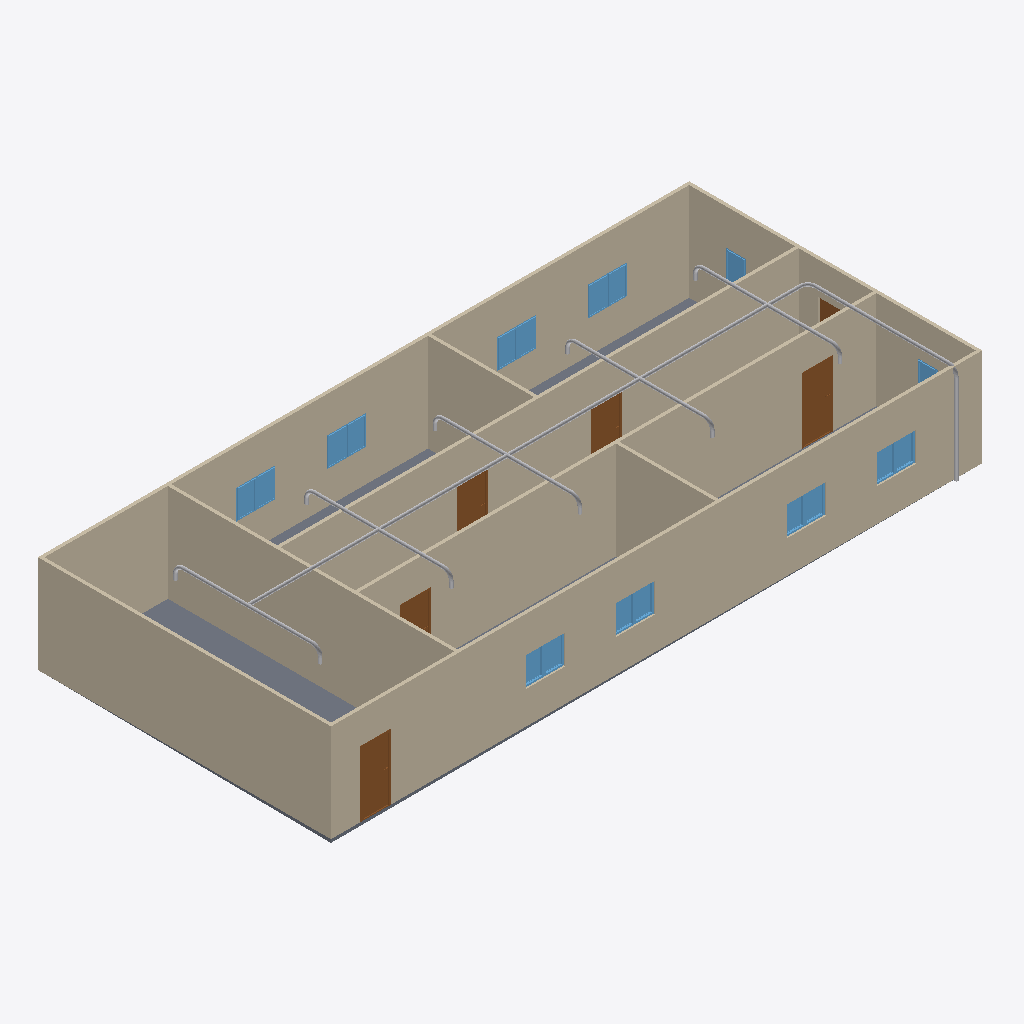
Isometric view of an IFC building model (IFC-SPF (STEP), schema IFC4, length unit metre), seen from the south-west, elements coloured by IFC class: 20 other elements (light grey), 18 windows (light blue), 9 walls (beige), 6 doors (brown), 1 slab (grey).
Extent 20.0 m × 9.1 m × 3.1 m (x, y, z). Storeys (2): GF at 0.00 m; Piping at 3.00 m. Elements (64): 18 IfcPipeSegment, 18 IfcWindow, 12 IfcPipeFitting, 9 IfcWall, 6 IfcDoor, 1 IfcSlab.

HEADER;
FILE_DESCRIPTION(('ViewDefinition[DesignTransferView]'),'2;1');
FILE_NAME('s09-activity.ifc','2026-10-27T10:48:31+08:00',(''),(''),'IfcOpenShell 0.8.5-post1','Bonsai 0.8.5-post1','Nobody');
FILE_SCHEMA(('IFC4'));
ENDSEC;
DATA;
#1=IFCPROJECT('1l4KqzPg9APwJzTSXJnQbj',$,'My Project',$,$,$,$,(#14,#26),#9);
#31=IFCSITE('1GKO1AHKzA0wLUP9eqTgJt',$,'My Site',$,$,#54,$,$,$,$,$,$,$,$);
#37=IFCBUILDING('3iGBFCdRn6GBXfLBPvPWqx',$,'My Building',$,$,#60,$,$,$,$,$,$);
#43=IFCBUILDINGSTOREY('3DIsCg3OD5tPov22C1m$7R',$,'GF',$,$,#66,$,$,$,$);
#4681=IFCBUILDINGSTOREY('26STawZJPCdPPkWaGKERhU',$,'Piping',$,$,#4702,$,$,$,$);
#351=IFCWALL('3RVOxJKsTCJB_V_UMUMPxa',$,'Wall',$,$,#614,#359,$,$);
#403=IFCWALL('3yv8chYx5EEwBHhGyf1Zs4',$,'Wall',$,$,#550,#409,$,$);
#2967=IFCWALL('34gaY2lWL6yvKtRVsxn2QZ',$,'Wall',$,$,#3119,#2973,$,$);
#3005=IFCWALL('21PnV9QhT59wmLG3xuH8uA',$,'Wall',$,$,#3222,#3011,$,$);
#428=IFCWALL('2lwt2gmIX6IRcOYTRzaebH',$,'Wall',$,$,#582,#434,$,$);
#780=IFCWALL('3_SMQPk8v65vHJlcsqTH9K',$,'Wall',$,$,#3750,#786,$,$);
#378=IFCWALL('3ZP57Q9Az01wBJKnOFnGN5',$,'Wall',$,$,#389,#384,$,$);
#3756=IFCSLAB('2DzY5m95PAgulGZIFyof$V',$,'Slab',$,$,#3764,#3771,$,$);
#1134=IFCWALL('3n2lYU0pn1yxw$aJ6qf9q$',$,'Wall',$,$,#1145,#1140,$,$);
#1096=IFCWALL('2GKvflePLA5wrozkuUBeOt',$,'Wall',$,$,#3755,#1102,$,$);
#4745=IFCPIPESEGMENT('1qZR8$ffD8YhY_ltGS0zuP',$,'PipeSegment',$,$,#6699,#4758,$,$);
#3298=IFCDOOR('1tlpiwcpDEaf8LlTG$IjHm',$,'Door',$,$,#3346,#3306,$,2.0,0.899999976158142,$,$,$);
#3697=IFCDOOR('3vrVcDmJT8BPL3AVIX1hrx',$,'Door',$,$,#3745,#3705,$,2.0,0.899999976158142,$,$,$);
#3249=IFCDOOR('1Dl6RoeYfAZ9vElny4Vrwc',$,'Door',$,$,#3297,#3257,$,2.0,0.899999976158142,$,$,$);
#3195=IFCDOOR('04dafkjif2QvgCizUODKqT',$,'Door',$,$,#3248,#3203,$,2.0,0.899999976158142,$,$,$);
#3146=IFCDOOR('3JFyveaxzFQPuadvnfgsSt',$,'Door',$,$,#3194,#3154,$,2.0,0.899999976158142,$,$,$);
#2004=IFCWINDOW('084R0U5ZfENxzAMcY953dJ',$,'Window.004',$,$,#3816,#2012,$,0.899999976158142,0.600000023841858,$,$,$);
#2151=IFCWINDOW('21BZjpQl56nhEUZTnLzwPa',$,'Window',$,$,#3882,#2159,$,0.899999976158142,0.600000023841858,$,$,$);
#3817=IFCWINDOW('3UDGGRCMf0eQ7KzP346i3s',$,'Window',$,$,#3915,#3830,$,0.899999976158142,0.600000023841858,$,$,$);
#3883=IFCWINDOW('2mB7yZBr94jO1u6ABHNNfi',$,'Window',$,$,#4070,#3896,$,0.899999976158142,0.600000023841858,$,$,$);
#6565=IFCPIPESEGMENT('2FlmPb41TEuxavVUP0yPqq',$,'PipeSegment',$,$,#6907,#6599,$,$);
#4782=IFCPIPESEGMENT('1P4jcvpVPCcBxtZZ_7n_pN',$,'PipeSegment',$,$,#5555,#4793,$,$);
#2053=IFCWINDOW('1lCgtbxvrCOvIN6Ovq7cxG',$,'Window.005',$,$,#3849,#2061,$,0.899999976158142,0.600000023841858,$,$,$);
#2102=IFCWINDOW('0qxhXdS692oQ02IovPWZze',$,'Window',$,$,#3783,#2110,$,0.899999976158142,0.600000023841858,$,$,$);
#3784=IFCWINDOW('2kdy0$N1j6xfArLPHO8iXV',$,'Window',$,$,#4037,#3797,$,0.899999976158142,0.600000023841858,$,$,$);
#3850=IFCWINDOW('1KZ0hswEv8Y85I45LIbeO6',$,'Window',$,$,#3948,#3863,$,0.899999976158142,0.600000023841858,$,$,$);
#4099=IFCWINDOW('1yXKuc77T6oP9xC6_Jh3oj',$,'Window',$,$,#4675,#4112,$,0.899999976158142,0.600000023841858,$,$,$);
#3916=IFCWINDOW('1nF5DO2Y576f2os198Pa$w',$,'Window',$,$,#4645,#3929,$,0.899999976158142,0.600000023841858,$,$,$);
#3977=IFCWINDOW('1JxQqa9lv44uh6X6C$pCvy',$,'Window',$,$,#4655,#3990,$,0.899999976158142,0.600000023841858,$,$,$);
#4038=IFCWINDOW('1obno6aB1AigQsvSLt216m',$,'Window',$,$,#4665,#4051,$,0.899999976158142,0.600000023841858,$,$,$);
#5955=IFCPIPESEGMENT('2hCjDWxEDDWhkfFWLcXvrg',$,'PipeSegment',$,$,#6196,#5989,$,$);
#6197=IFCPIPESEGMENT('3Tg4InzHHA8eYCRqBQJsyj',$,'PipeSegment',$,$,#6472,#6231,$,$);
#6473=IFCPIPESEGMENT('1Bg1glZC1EtPAvhmbjrOT_',$,'PipeSegment',$,$,#6564,#6507,$,$);
#5721=IFCPIPESEGMENT('1083KRDZf1Evbc1OEDW004',$,'PipeSegment',$,$,#5954,#5759,$,$);
#3949=IFCWINDOW('3ddlSYz898$ALTUEe0w5c8',$,'Window',$,$,#4650,#3962,$,0.899999976158142,0.600000023841858,$,$,$);
#4005=IFCWINDOW('2F2lpL1MnEbAkUO3AIcg9R',$,'Window',$,$,#4660,#4018,$,0.899999976158142,0.600000023841858,$,$,$);
#4071=IFCWINDOW('1Hl6gL3W1568yxKT79J40N',$,'Window',$,$,#4670,#4084,$,0.899999976158142,0.600000023841858,$,$,$);
#4127=IFCWINDOW('2f0bNBagzA_wQuoMl8pSVU',$,'Window',$,$,#4680,#4140,$,0.899999976158142,0.600000023841858,$,$,$);
#1955=IFCWINDOW('1utAfJULv92AmQJknECKPH',$,'Window',$,$,#2003,#1963,$,0.899999976158142,0.600000023841858,$,$,$);
#6777=IFCPIPESEGMENT('2_kYNV$V50XviAyYcocRq8',$,'PipeSegment',$,$,#7131,#6788,$,$);
#1857=IFCWINDOW('2BTH616_b9fQyeVZq8gPsk',$,'Window',$,$,#1905,#1865,$,0.899999976158142,0.600000023841858,$,$,$);
#3043=IFCDOOR('1PxF51vafDKgnDVQUrfJzG',$,'Door',$,$,#3091,#3051,$,2.0,0.899999976158142,$,$,$);
#5770=IFCPIPEFITTING('0xt1QWhKTCPPHC8F0CW6iz',$,'PipeFitting',$,$,#7071,#5810,$,$);
#6289=IFCPIPEFITTING('3Ux_E0clT9z9NQJSjxmxXf',$,'PipeFitting',$,$,#7096,#6325,$,$);
#5597=IFCPIPEFITTING('0Q_8OioTLD0v0VDmUiZAb2',$,'PipeFitting',$,$,#7141,#5605,$,$);
#6331=IFCPIPEFITTING('3ccFy05CL9y9DR8TRPyouB',$,'PipeFitting',$,$,#7086,#6367,$,$);
#5913=IFCPIPEFITTING('0lFs6FtIDDBQjy5ZMpBfV_',$,'PipeFitting',$,$,#7066,#5949,$,$);
#6929=IFCPIPEFITTING('0FQP9$H_19exr4rdMhR4n5',$,'PipeFitting',$,$,#7116,#6937,$,$);
#7011=IFCPIPEFITTING('0UO6J5WSP2zwz3_5W7dhwy',$,'PipeFitting',$,$,#7042,#7019,$,$);
#5504=IFCPIPEFITTING('3iPJQl$VHAhOD4W1AjpJNe',$,'PipeFitting',$,$,#7061,#5513,$,$);
#5680=IFCPIPEFITTING('0xcBZodAbCggX_VtVed52b',$,'PipeFitting',$,$,#7056,#5720,$,$);
#6247=IFCPIPEFITTING('0JxvwTsbvCRv4koRXLKdKM',$,'PipeFitting',$,$,#7106,#6283,$,$);
#6523=IFCPIPEFITTING('3ZIalRLCn4aOQi6wLnjS5l',$,'PipeFitting',$,$,#7051,#6559,$,$);
#6005=IFCPIPEFITTING('184lwQW6fEO85KsNc5eyuc',$,'PipeFitting',$,$,#7101,#6041,$,$);
ENDSEC;
